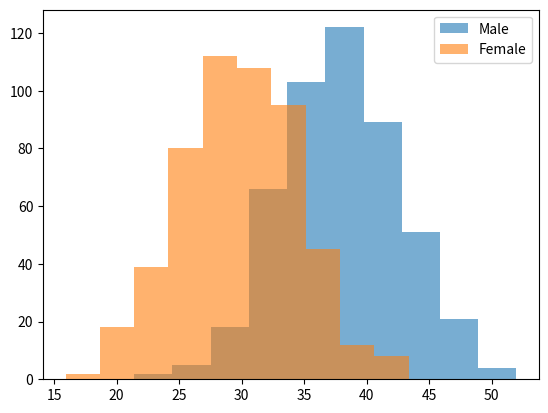

This chart was generated by the following Python code:
# -*- coding: utf-8 -*-
"""
Created on Sat Dec 14 09:05:48 2019
https://stackoverflow.com/questions/36238478/plotting-a-stacked-histogram-with-pandas-with-group-by
[redacted]
"""

import numpy as np
import pandas as pd
import matplotlib.pyplot as plt

np.random.seed(10)
df = pd.DataFrame({"Gender":np.random.choice(["Female", "Male"], 1000), 
                "Height": 30+np.random.randn(1000)*5,
                "Width": 5+np.random.randn(1000)})
df.loc[df["Gender"]=="Male", "Height"] = df.loc[df["Gender"]=="Male", "Height"] + 8

plt.hist(df[df["Gender"]=="Male"]["Height"].reset_index(drop=True), alpha=0.6, label="Male")
plt.hist(df[df["Gender"]=="Female"]["Height"].reset_index(drop=True), alpha=0.6, label="Female")
plt.legend()
plt.show()